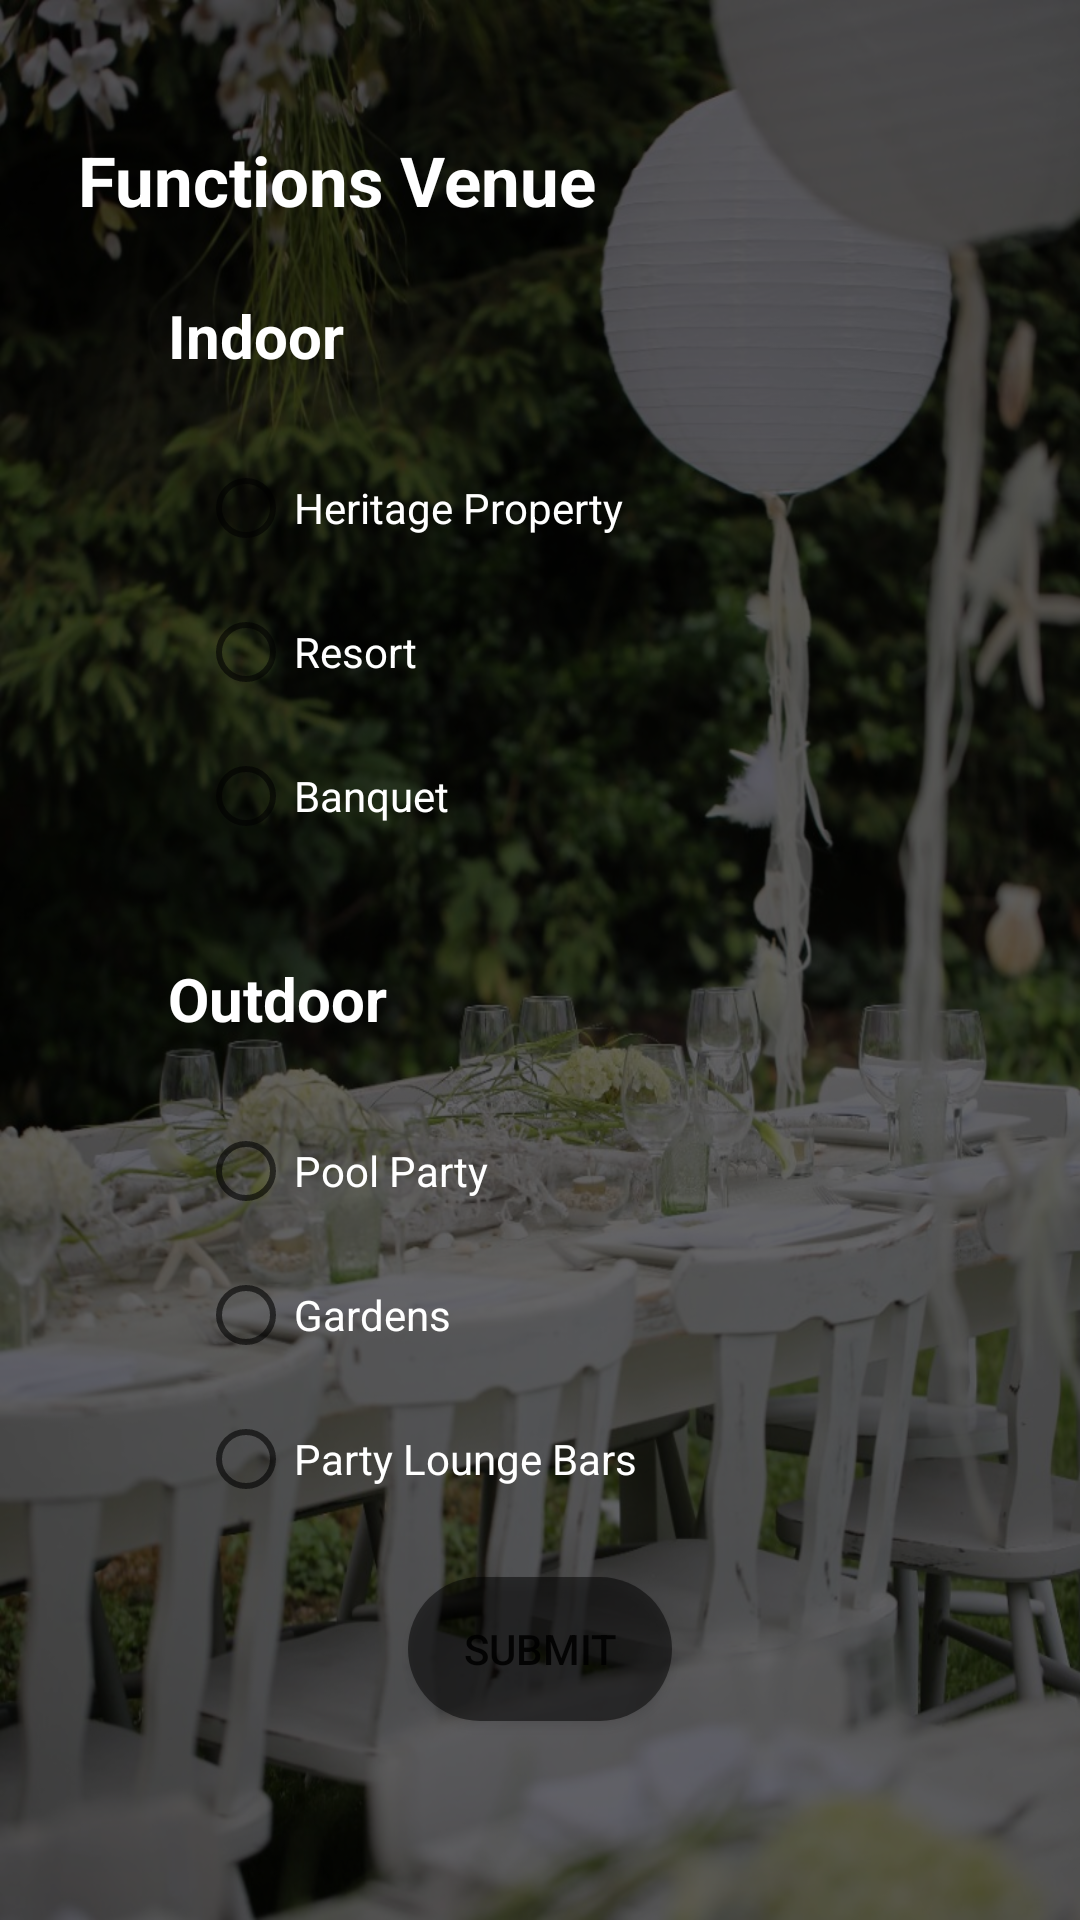

Reconstruct the res/layout file that produces this screen, plus the resources it refers to.
<!-- AndroidManifest.xml: application theme Theme.VRVEVENTPLANNERS -->
<!-- res/layout/activity_wfm1.xml -->
<?xml version="1.0" encoding="utf-8"?>
<androidx.constraintlayout.widget.ConstraintLayout xmlns:android="http://schemas.android.com/apk/res/android"
    xmlns:app="http://schemas.android.com/apk/res-auto"
    xmlns:tools="http://schemas.android.com/tools"
    android:layout_width="match_parent"
    android:layout_height="match_parent"
    tools:context=".Wfm1"
    android:background="@drawable/background2">

    <LinearLayout
        android:layout_width="match_parent"
        android:layout_height="match_parent"
        android:background="@drawable/frade"/>



    <RadioGroup
        android:id="@+id/indoor_outdoor"
        android:layout_width="wrap_content"
        android:layout_height="wrap_content"
        app:layout_constraintBottom_toBottomOf="parent"
        app:layout_constraintEnd_toEndOf="parent"
        app:layout_constraintHorizontal_bias="0.15"
        app:layout_constraintStart_toStartOf="parent"
        app:layout_constraintTop_toTopOf="parent"
        app:layout_constraintVertical_bias="0.256">

        <TextView
            android:id="@+id/wfm_title"
            android:layout_width="wrap_content"
            android:layout_height="wrap_content"
            android:layout_marginBottom="23dp"
            android:text="Functions Venue"
            android:textColor="@color/white"
            android:textSize="23sp"
            android:textStyle="bold"
            app:layout_constraintBottom_toBottomOf="parent"
            app:layout_constraintHorizontal_bias="0.146"
            app:layout_constraintLeft_toLeftOf="parent"
            app:layout_constraintRight_toRightOf="parent"
            app:layout_constraintTop_toTopOf="parent"
            app:layout_constraintVertical_bias="0.045" />


        <TextView
            android:id="@+id/Wfm_indoor"
            android:layout_width="wrap_content"
            android:layout_height="wrap_content"
            android:layout_marginLeft="30dp"
            android:layout_marginBottom="20dp"
            android:text="Indoor"
            android:textColor="@color/white"
            android:textSize="20sp"
            android:textStyle="bold"
            app:layout_constraintBottom_toBottomOf="parent"
            app:layout_constraintHorizontal_bias="0.156"
            app:layout_constraintLeft_toLeftOf="parent"
            app:layout_constraintRight_toRightOf="parent"
            app:layout_constraintTop_toTopOf="parent"
            app:layout_constraintVertical_bias="0.125" />


        <RadioButton
            android:id="@+id/hall"
            android:layout_width="wrap_content"
            android:layout_height="wrap_content"
            android:layout_marginLeft="40dp"
            android:text="Heritage Property"
            android:textColor="@color/white"
            app:layout_constraintBottom_toTopOf="@+id/resort"
            app:layout_constraintEnd_toEndOf="parent"
            app:layout_constraintHorizontal_bias="0.275"
            app:layout_constraintStart_toStartOf="parent"
            app:layout_constraintTop_toBottomOf="@+id/Wfm_indoor"
            app:layout_constraintVertical_bias="1.0" />

        <RadioButton
            android:id="@+id/resort"
            android:layout_width="wrap_content"
            android:layout_height="wrap_content"
            android:layout_marginLeft="40dp"
            android:text="Resort"
            android:textColor="@color/white"
            app:layout_constraintBottom_toTopOf="@+id/banquet"
            app:layout_constraintEnd_toEndOf="parent"
            app:layout_constraintHorizontal_bias="0.228"
            app:layout_constraintStart_toStartOf="parent"
            app:layout_constraintTop_toBottomOf="@+id/Wfm_indoor"
            app:layout_constraintVertical_bias="1.0" />

        <RadioButton
            android:id="@+id/banquet"
            android:layout_width="wrap_content"
            android:layout_height="wrap_content"
            android:layout_marginLeft="40dp"
            android:text="Banquet"
            android:textColor="@color/white"
            app:layout_constraintBottom_toTopOf="@+id/none"
            app:layout_constraintEnd_toEndOf="parent"
            app:layout_constraintHorizontal_bias="0.235"
            app:layout_constraintStart_toStartOf="parent"
            app:layout_constraintTop_toBottomOf="@+id/Wfm_indoor"
            app:layout_constraintVertical_bias="1.0" />


        <TextView
            android:id="@+id/Wfm_outdoor"
            android:layout_width="wrap_content"
            android:layout_height="wrap_content"
            android:layout_marginLeft="30dp"
            android:layout_marginTop="30dp"
            android:layout_marginBottom="20dp"
            android:text="Outdoor"
            android:textColor="@color/white"
            android:textSize="20sp"
            android:textStyle="bold"
            app:layout_constraintBottom_toBottomOf="parent"
            app:layout_constraintHorizontal_bias="0.163"
            app:layout_constraintLeft_toLeftOf="parent"
            app:layout_constraintRight_toRightOf="parent"
            app:layout_constraintTop_toTopOf="parent"
            app:layout_constraintVertical_bias="0.565" />


        <RadioButton
            android:id="@+id/poolside"
            android:layout_width="wrap_content"
            android:layout_height="wrap_content"
            android:layout_marginLeft="40dp"
            android:text="Pool Party"
            android:textColor="@color/white"
            app:layout_constraintBottom_toTopOf="@+id/garden"
            app:layout_constraintEnd_toEndOf="parent"
            app:layout_constraintHorizontal_bias="0.236"
            app:layout_constraintStart_toStartOf="parent"
            app:layout_constraintTop_toBottomOf="@+id/Wfm_outdoor"
            app:layout_constraintVertical_bias="1.0" />

        <RadioButton
            android:id="@+id/garden"
            android:layout_width="wrap_content"
            android:layout_height="wrap_content"
            android:layout_marginLeft="40dp"
            android:text="Gardens"
            android:textColor="@color/white"
            app:layout_constraintBottom_toBottomOf="parent"
            app:layout_constraintEnd_toEndOf="parent"
            app:layout_constraintHorizontal_bias="0.236"
            app:layout_constraintStart_toStartOf="parent"
            app:layout_constraintTop_toBottomOf="@+id/Wfm_outdoor"
            app:layout_constraintVertical_bias="0.248" />

        <RadioButton
            android:id="@+id/beachview"
            android:layout_width="wrap_content"
            android:layout_height="wrap_content"
            android:layout_marginLeft="40dp"
            android:text="Party Lounge Bars"
            android:textColor="@color/white"
            app:layout_constraintBottom_toTopOf="@+id/none2"
            app:layout_constraintEnd_toEndOf="parent"
            app:layout_constraintHorizontal_bias="0.251"
            app:layout_constraintStart_toStartOf="parent"
            app:layout_constraintTop_toBottomOf="@+id/Wfm_outdoor"
            app:layout_constraintVertical_bias="1.0" />


    </RadioGroup>

    <Button
        android:id="@+id/btn"
        android:layout_width="wrap_content"
        android:layout_height="wrap_content"
        android:background="@drawable/round"
        android:text="Submit"
        app:layout_constraintBottom_toBottomOf="parent"
        app:layout_constraintEnd_toEndOf="parent"
        app:layout_constraintStart_toStartOf="parent"
        app:layout_constraintTop_toTopOf="parent"
        app:layout_constraintVertical_bias="0.888" />



</androidx.constraintlayout.widget.ConstraintLayout>
<!-- resources referenced by this layout -->
<resources>
  <!-- drawable background2: png bitmap (drawable-v24, 204853 bytes) -->
  <!-- drawable frade (drawable-v24) -->
  <?xml version="1.0" encoding="utf-8"?>
  <shape xmlns:android="http://schemas.android.com/apk/res/android"
  
      android:shape="rectangle">
  
      <solid android:color="#99000000"/>
  
  
  
  
  </shape>
  <!-- drawable round (drawable-v24) -->
  <?xml version="1.0" encoding="utf-8"?>
  <shape xmlns:android="http://schemas.android.com/apk/res/android"
  
      android:shape="rectangle">
  
      <solid android:color="#80000000"/>
      <corners android:radius="30dp"/>
  
  
  
  </shape>
  <style name="Theme.VRVEVENTPLANNERS" parent="Theme.MaterialComponents.DayNight.NoActionBar">
          
          <item name="colorPrimary">@color/purple_500</item>
          <item name="colorPrimaryVariant">@color/purple_700</item>
          <item name="colorOnPrimary">@color/white</item>
          
          <item name="colorSecondary">@color/teal_200</item>
          <item name="colorSecondaryVariant">@color/teal_700</item>
          <item name="colorOnSecondary">@color/black</item>
          
          <item name="android:statusBarColor" tools:targetApi="l">?attr/colorPrimaryVariant</item>
          
      </style>
  <!-- not gathered from this repository: default colours our renderer supplied (Android Studio template values) -->
  <color name="purple_500">#FF6200EE</color>
  <color name="purple_700">#FF3700B3</color>
  <color name="teal_200">#FF03DAC5</color>
  <color name="teal_700">#FF018786</color>
  <color name="black">#FF000000</color>
  <color name="white">#FFFFFFFF</color>
</resources>
